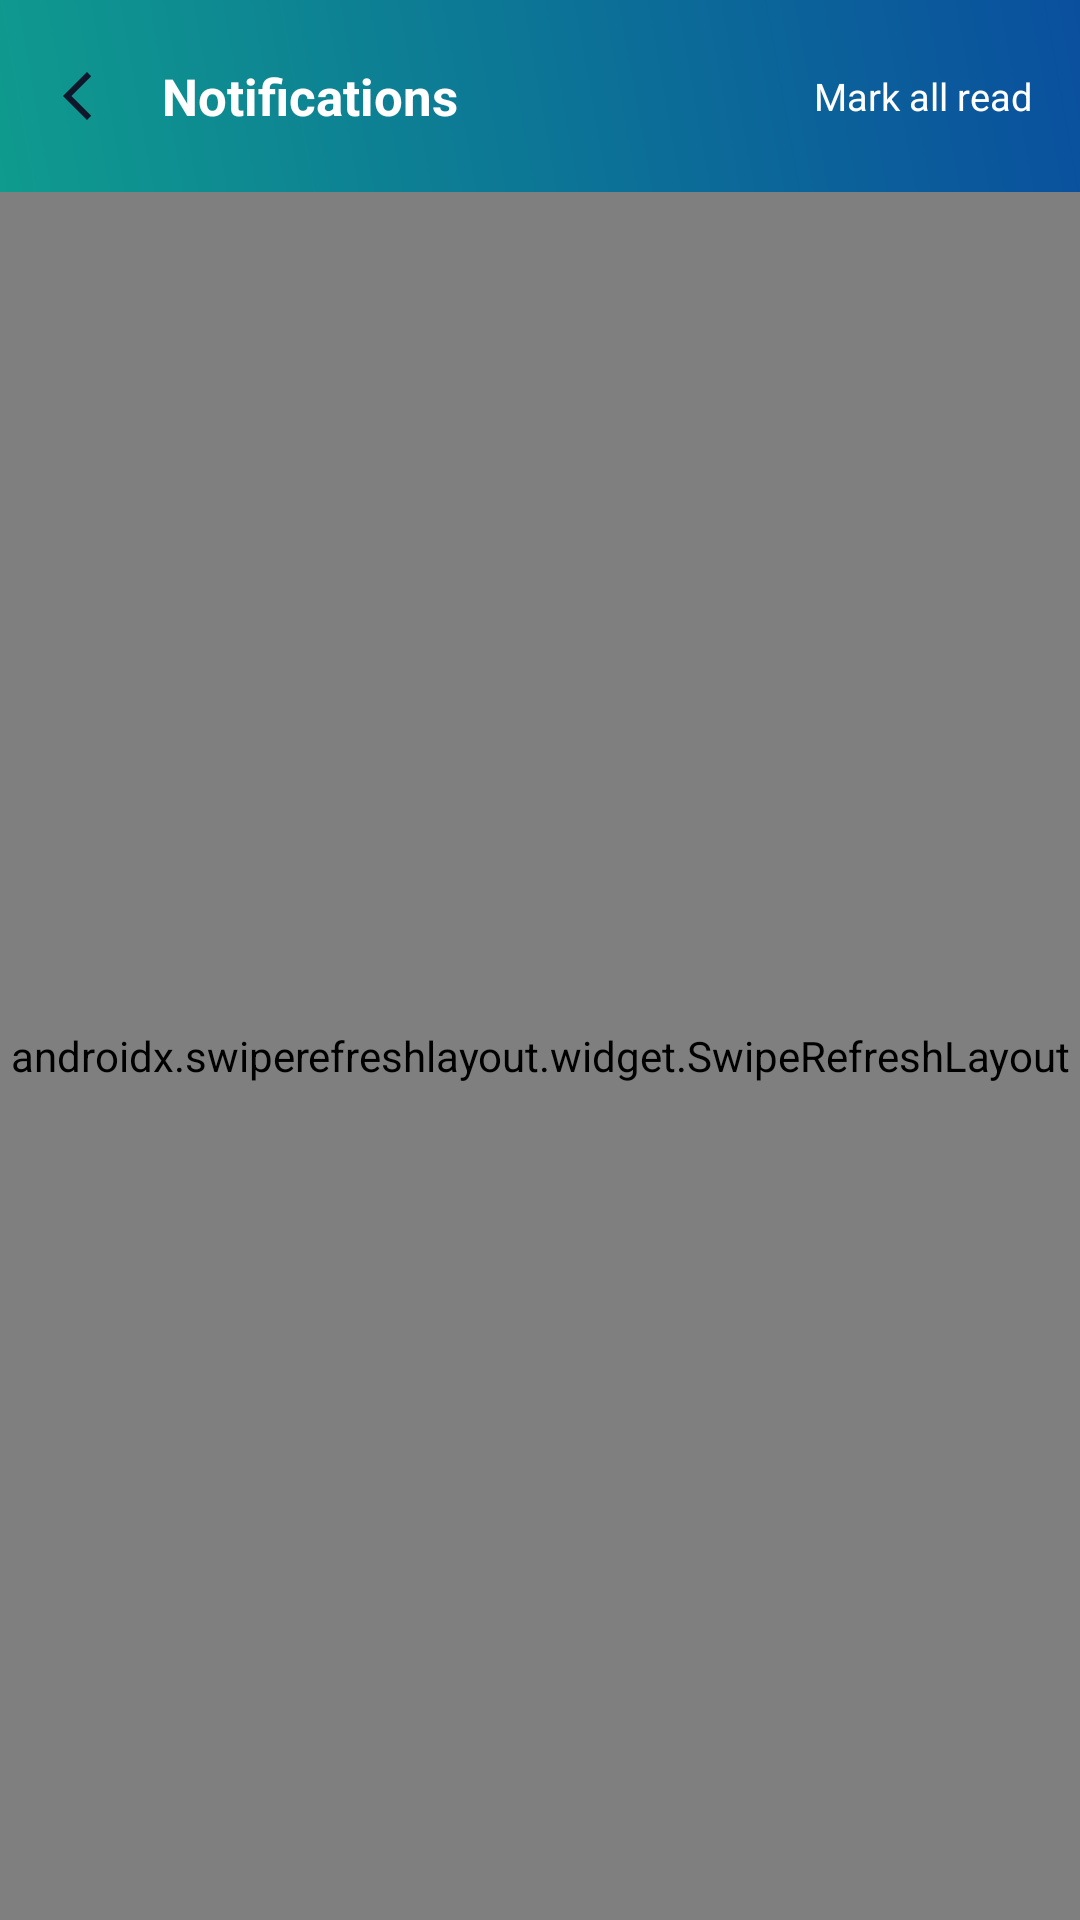

The Android layout XML behind this screen, and the referenced resources:
<!-- AndroidManifest.xml: application theme Theme.BariatricNepal -->
<!-- res/layout/activity_notifications.xml -->
<?xml version="1.0" encoding="utf-8"?>
<LinearLayout xmlns:android="http://schemas.android.com/apk/res/android"
    android:layout_width="match_parent" android:layout_height="match_parent"
    android:background="@color/bn_bg" android:orientation="vertical">
    <LinearLayout
        android:layout_width="match_parent" android:layout_height="?attr/actionBarSize"
        android:background="@drawable/bg_gradient_header"
        android:gravity="center_vertical" android:orientation="horizontal"
        android:paddingStart="4dp">
        <ImageButton android:id="@+id/btnBack"
            android:layout_width="44dp" android:layout_height="44dp"
            android:background="?attr/selectableItemBackgroundBorderless"
            android:contentDescription="@null" android:padding="10dp"
            android:src="@drawable/ic_back"/>
        <TextView android:layout_width="0dp" android:layout_height="wrap_content"
            android:layout_weight="1" android:layout_marginStart="6dp"
            android:text="@string/notifications_title"
            android:textColor="@color/white" android:textSize="17sp" android:textStyle="bold"/>
        <TextView android:id="@+id/tvMarkAll"
            android:layout_width="wrap_content" android:layout_height="wrap_content"
            android:layout_marginEnd="16dp"
            android:text="@string/mark_all_read"
            android:textColor="@color/white" android:textSize="12.5sp"/>
    </LinearLayout>
    <androidx.swiperefreshlayout.widget.SwipeRefreshLayout
        android:id="@+id/swipeRefresh"
        android:layout_width="match_parent" android:layout_height="match_parent">
        <LinearLayout android:layout_width="match_parent" android:layout_height="match_parent"
            android:orientation="vertical">
            <androidx.recyclerview.widget.RecyclerView
                android:id="@+id/rvNotifications"
                android:layout_width="match_parent" android:layout_height="match_parent"
                android:background="@color/bn_white"/>
            <TextView android:id="@+id/tvEmpty"
                android:layout_width="match_parent" android:layout_height="wrap_content"
                android:gravity="center" android:padding="36dp"
                android:text="@string/no_notifications"
                android:textColor="@color/bn_muted" android:textSize="13sp"
                android:visibility="gone"/>
        </LinearLayout>
    </androidx.swiperefreshlayout.widget.SwipeRefreshLayout>
</LinearLayout>
<!-- resources referenced by this layout -->
<resources>
  <color name="bn_bg">#F4F6F9</color>
  <color name="bn_muted">#69728A</color>
  <color name="bn_white">#FFFFFF</color>
  <color name="white">#FFFFFF</color>
  <!-- drawable bg_gradient_header (drawable) -->
  <?xml version="1.0" encoding="utf-8"?>
  <shape xmlns:android="http://schemas.android.com/apk/res/android" android:shape="rectangle">
      <gradient
          android:angle="225"
          android:startColor="#0A4F9E"
          android:endColor="#0F9B8E"
          android:type="linear" />
  </shape>
  <!-- drawable ic_back (drawable) -->
  <vector xmlns:android="http://schemas.android.com/apk/res/android"
      android:width="24dp" android:height="24dp" android:viewportWidth="24" android:viewportHeight="24">
      <path android:fillColor="#10172A"
          android:pathData="M15,4 L7,12 L15,20 L16.4,18.6 L9.8,12 L16.4,5.4 Z"/>
  </vector>
  <string name="mark_all_read">Mark all read</string>
  <string name="no_notifications">No notifications yet.</string>
  <string name="notifications_title">Notifications</string>
  <style name="Theme.BariatricNepal" parent="Theme.Material3.Light.NoActionBar">
          <item name="colorPrimary">@color/bn_primary</item>
          <item name="colorPrimaryVariant">@color/bn_primary_dark</item>
          <item name="colorOnPrimary">@color/white</item>
          <item name="colorSecondary">@color/bn_teal</item>
          <item name="colorOnSecondary">@color/white</item>
          <item name="android:statusBarColor">@color/bn_primary_dark</item>
          <item name="android:windowBackground">@color/bn_bg</item>
          <item name="android:windowLightStatusBar" tools:targetApi="m">false</item>
      </style>
  <color name="bn_primary">#0A5FB4</color>
  <color name="bn_primary_dark">#073F78</color>
  <color name="bn_teal">#0F9B8E</color>
</resources>
